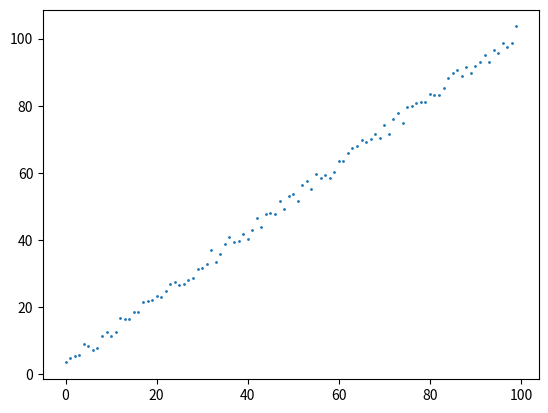

The matplotlib source for this figure:
import numpy as np
import matplotlib.pyplot as plt

# Data
dataLength = 100
inputs = []
outputs = []

# Fixing random state for reproducibility
np.random.seed(19680801)

for i in np.arange(dataLength):
    inputs.append(i)
    outputs.append(i + 5 * np.random.rand())

# Plot
plt.scatter(inputs, outputs, s=1)
plt.show()
